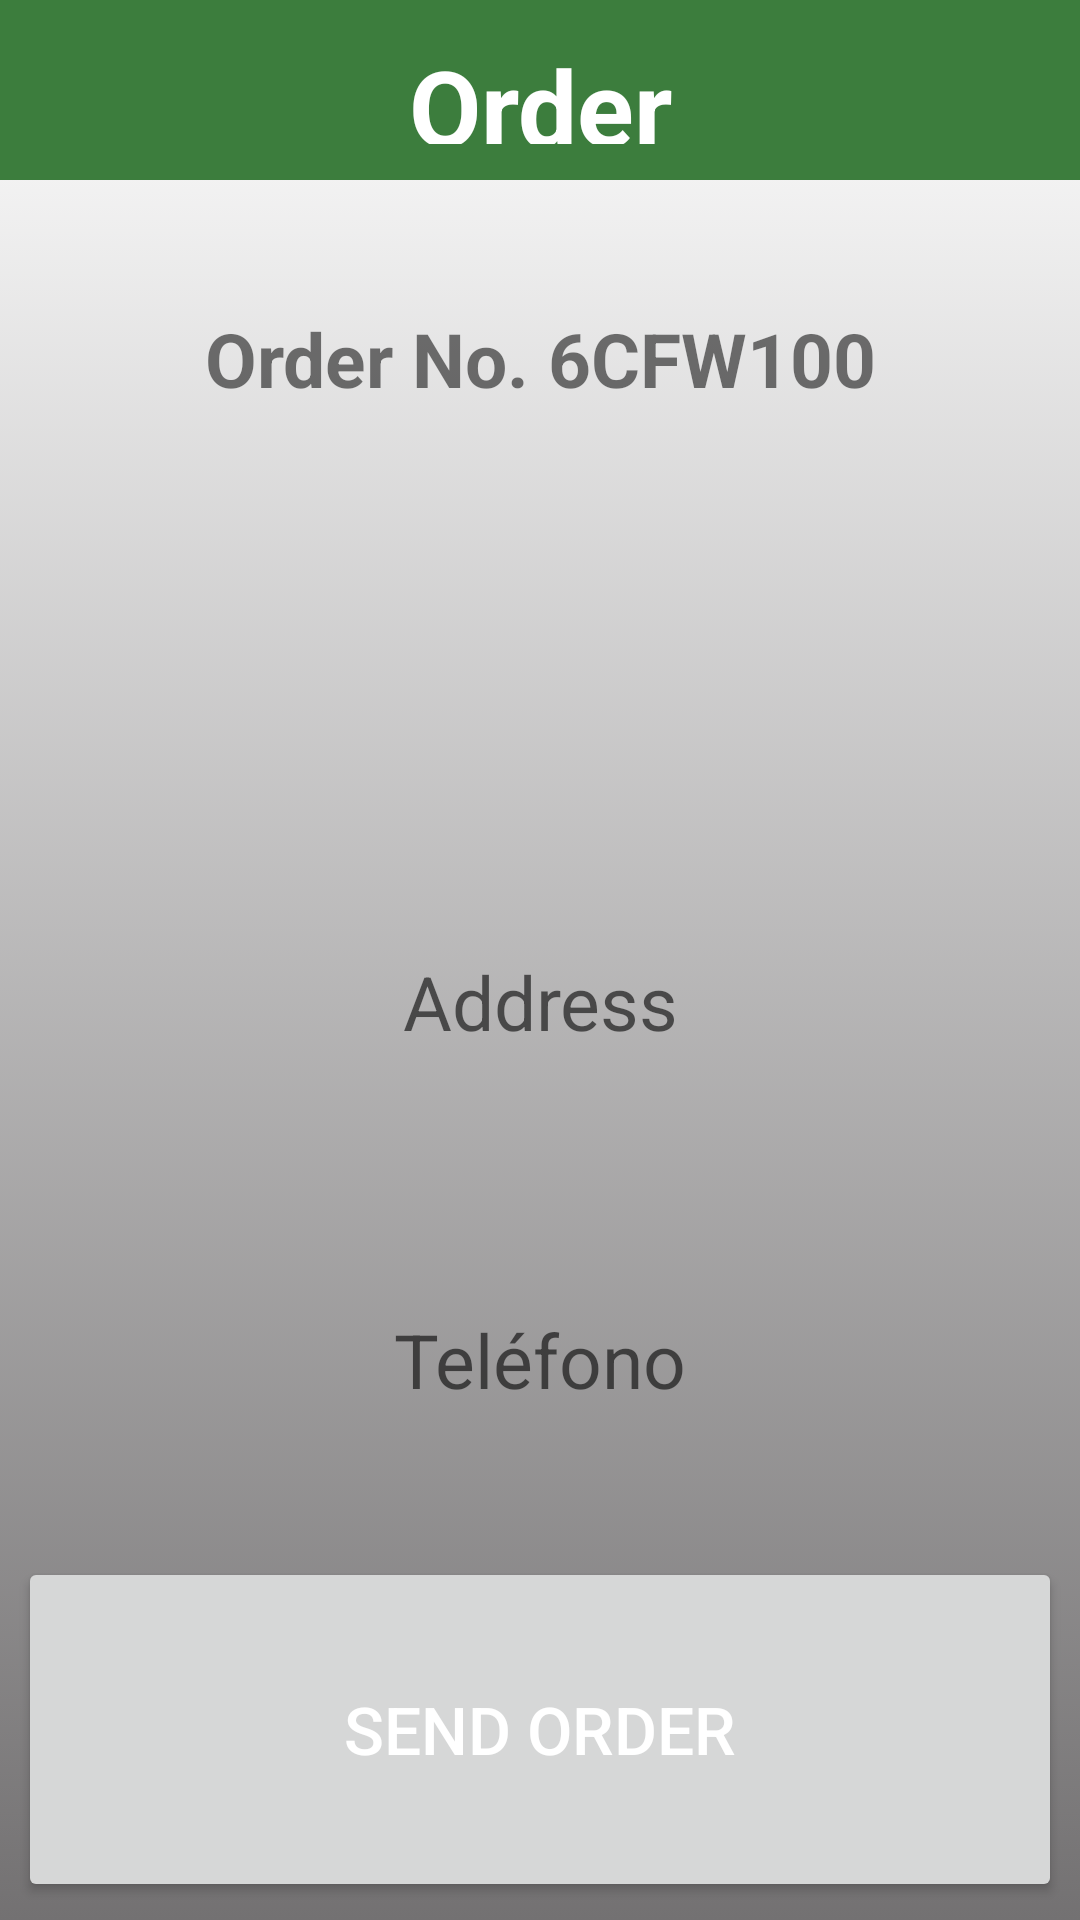

Write the Android layout XML for this screen, with the resource values it uses.
<!-- AndroidManifest.xml: application theme Theme.FinalWorkPushNotif -->
<!-- res/layout/activity_deliver_order.xml -->
<?xml version="1.0" encoding="utf-8"?>
<LinearLayout xmlns:android="http://schemas.android.com/apk/res/android"
    xmlns:app="http://schemas.android.com/apk/res-auto"
    xmlns:tools="http://schemas.android.com/tools"
    android:id="@+id/btn_send_notif"
    android:layout_width="match_parent"
    android:layout_height="match_parent"
    android:orientation="vertical"
    android:layout_gravity="center_horizontal"
    android:background="@drawable/bckground"
    tools:context=".SendNotif">

    <TextView
        android:id="@+id/tvPartner"
        android:layout_width="match_parent"
        android:layout_height="60dp"
        android:background="@color/green_200"
        android:textColor="@color/white"
        android:gravity="center"
        android:textSize="35dp"
        android:text="@string/t_order"
        android:textStyle="bold"
        android:layout_gravity="center_horizontal"
        tools:layout_editor_absoluteY="50dp"
        android:padding="12dp"

        />

    <TextView
        android:id="@+id/order_number"
        android:layout_width="wrap_content"
        android:layout_height="wrap_content"
        android:text="@string/t_order_nnumber"
        android:textSize="25sp"
        android:textStyle="bold"
        android:textColorHint="@color/black"
        android:layout_gravity="center_horizontal"
        android:gravity="center"
        android:layout_weight="1"
        android:padding="12dp"
        />

    <TextView

        android:layout_width="match_parent"
        android:layout_height="wrap_content"
        android:textSize="25sp"
        android:textColorHint="@color/black"
        android:layout_weight="1"
        android:gravity="center"
        />

    <TextView
        android:id="@+id/tvAddress"
        android:layout_width="match_parent"
        android:layout_height="wrap_content"
        android:hint="@string/t_address_order"
        android:textSize="25sp"
        android:layout_gravity="center_horizontal"
        android:layout_weight="1"
        android:gravity="center"
        android:padding="12dp"
        android:inputType="textMultiLine"
        />

    <TextView
        android:id="@+id/tvTele"
        android:layout_width="match_parent"
        android:layout_height="wrap_content"
        android:hint="@string/t_telephone_order"
        android:textSize="25sp"
        android:layout_gravity="center_horizontal"
        android:layout_weight="1"
        android:gravity="center"
        android:padding="12dp"
        android:inputType="number"
        />

    <Button
        android:id="@+id/btn_delivered"
        style="@style/button"
        android:layout_width="match_parent"
        android:layout_height="wrap_content"
        android:text="@string/btn_send_order"
        android:textColor="@color/white"
        android:layout_gravity="center_horizontal"
        android:layout_weight="1"
        android:padding="12dp"
        />

</LinearLayout>
<!-- resources referenced by this layout -->
<resources>
  <color name="black">#FF000000</color>
  <color name="green_200">#3c7d3d</color>
  <color name="white">#FFFFFFFF</color>
  <!-- drawable bckground (drawable) -->
  <?xml version="1.0" encoding="utf-8"?>
  <selector xmlns:android="http://schemas.android.com/apk/res/android">
  <item>
      <shape>
          <gradient android:startColor="@color/gray"
                      android:endColor="#ffffff"
                      android:angle="90"/>
      </shape>
  </item>
  </selector>
  <string name="btn_send_order">Send Order</string>
  <string name="t_address_order">Address</string>
  <string name="t_order">Order</string>
  <string name="t_order_nnumber">Order No. 6CFW100</string>
  <string name="t_telephone_order">Teléfono</string>
  <style name="button">
          <item name="android:layout_width">wrap_content</item>
          <item name="android:minWidth">@dimen/width_min_btn</item>
          <item name="android:layout_height">wrap_content</item>
          <item name="android:minHeight">@dimen/height_min_btn</item>
          <item name="android:layout_margin">@dimen/margen_btn</item>
          <item name="android:textSize">@dimen/txt_btn</item>
      </style>
  <style name="Theme.FinalWorkPushNotif" parent="Theme.AppCompat.Light.NoActionBar">
          
          <item name="colorPrimary">@color/purple_500</item>
          <item name="colorPrimaryVariant">@color/purple_700</item>
          <item name="colorOnPrimary">@color/white</item>
          
          <item name="colorSecondary">@color/green_200</item>
          <item name="colorSecondaryVariant">@color/green_700</item>
          <item name="colorOnSecondary">@color/black</item>
          
          <item name="android:statusBarColor">?attr/colorPrimaryVariant</item>
          
      </style>
  <color name="gray">#737172</color>
  <dimen name="width_min_btn">200dp</dimen>
  <dimen name="height_min_btn">50dp</dimen>
  <dimen name="margen_btn">6dp</dimen>
  <dimen name="txt_btn">22sp</dimen>
  <color name="purple_500">#800080</color>
  <color name="purple_700">#630a82</color>
  <color name="green_700">#035a0d</color>
</resources>
